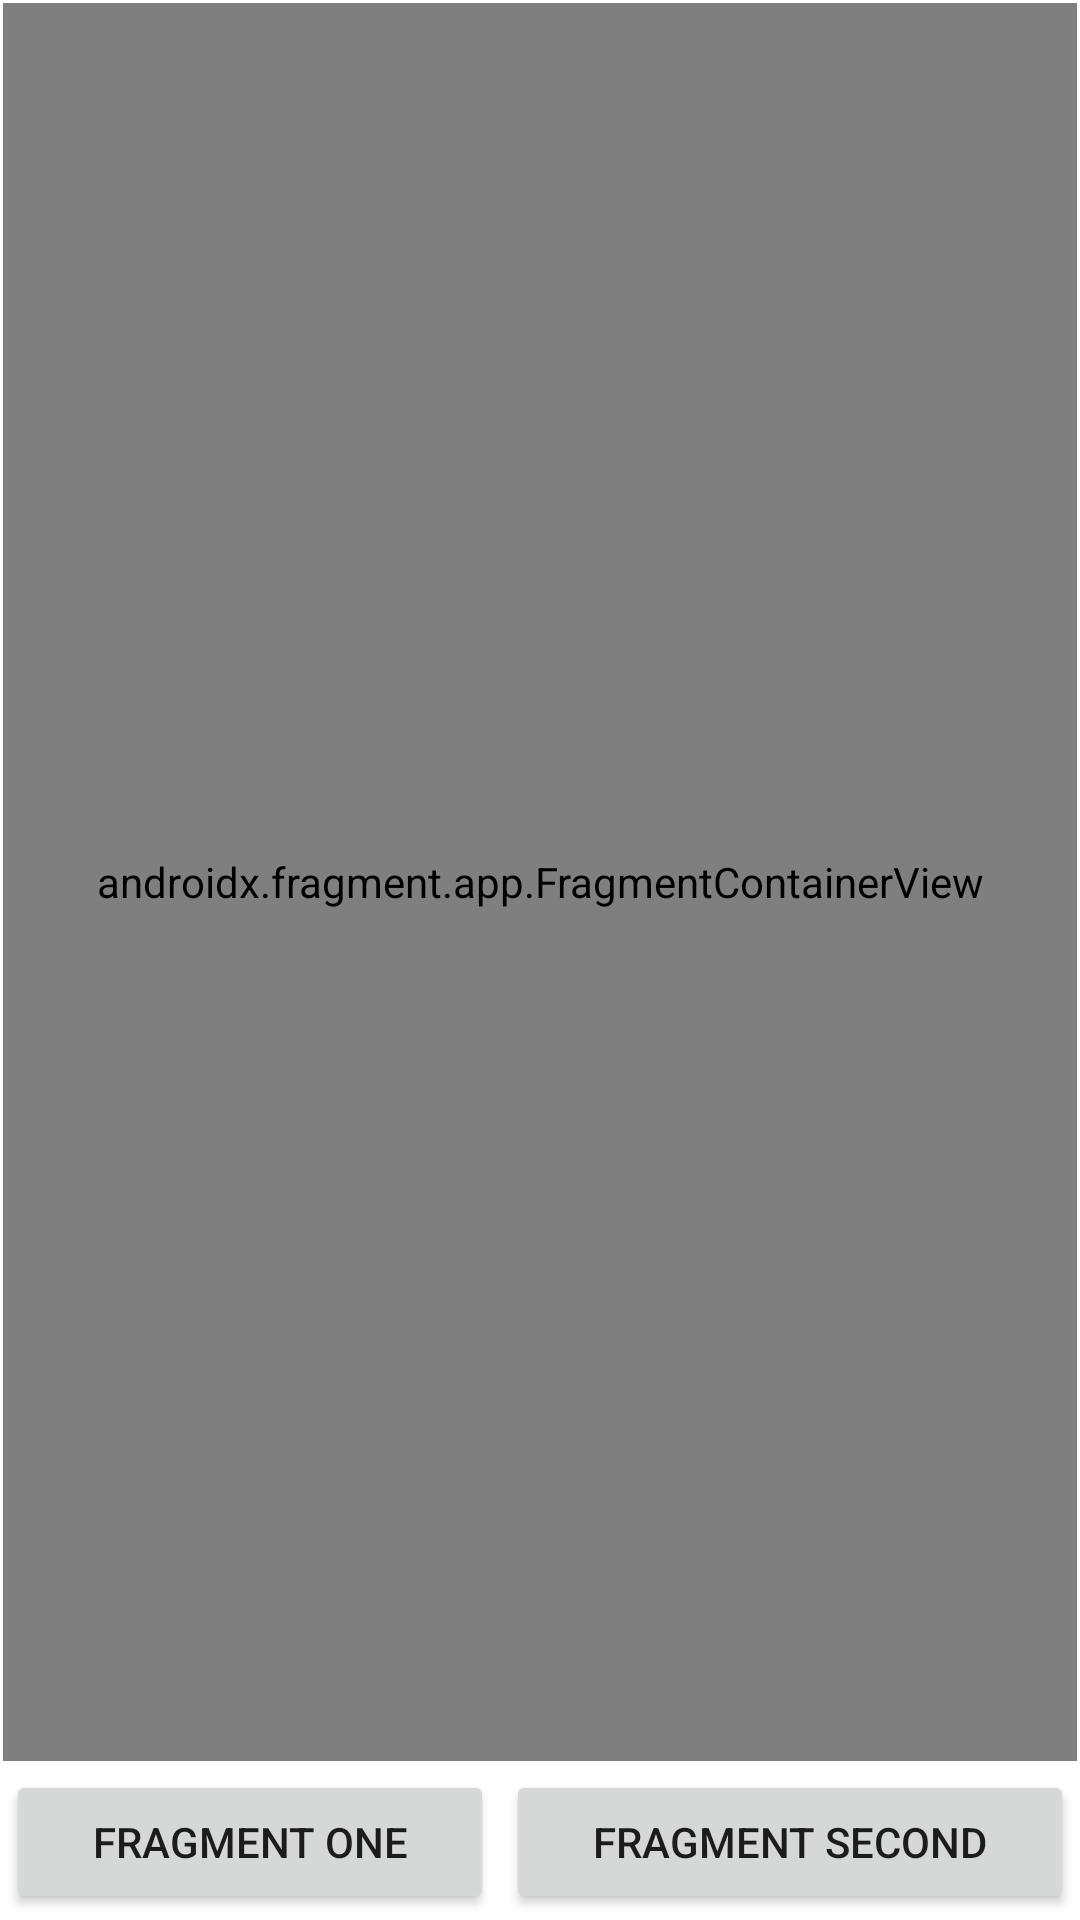

This screen was rendered from an Android layout file. Write that file and the resources it references.
<!-- AndroidManifest.xml: application theme Theme.NavGraphFragmentsNavigation -->
<!-- res/layout/activity_main.xml -->
<?xml version="1.0" encoding="utf-8"?>
<androidx.constraintlayout.widget.ConstraintLayout xmlns:android="http://schemas.android.com/apk/res/android"
    xmlns:app="http://schemas.android.com/apk/res-auto"
    xmlns:tools="http://schemas.android.com/tools"
    android:layout_width="match_parent"
    android:layout_height="match_parent"
    tools:context=".MainActivity">

    <LinearLayout
        android:id="@+id/linearLayout"
        android:layout_width="0dp"
        android:layout_height="wrap_content"
        android:orientation="horizontal"
        app:layout_constraintBottom_toBottomOf="parent"
        app:layout_constraintEnd_toEndOf="parent"
        app:layout_constraintStart_toStartOf="parent"
        app:layout_constraintTop_toBottomOf="@+id/frameLayout">

        <Button
            android:id="@+id/button_one"
            android:layout_width="wrap_content"
            android:layout_height="wrap_content"
            android:layout_margin="2dp"
            android:layout_weight="1"
            android:text="Fragment one" />

        <Button
            android:id="@+id/button_second"
            android:layout_width="wrap_content"
            android:layout_height="wrap_content"
            android:layout_margin="2dp"
            android:layout_weight="1"
            android:text="Fragment second" />
    </LinearLayout>

    <FrameLayout
        android:id="@+id/frameLayout"
        android:layout_width="0dp"
        android:layout_height="0dp"
        android:layout_marginStart="1dp"
        android:layout_marginTop="1dp"
        android:layout_marginEnd="1dp"
        android:layout_marginBottom="1dp"
        app:layout_constraintBottom_toTopOf="@+id/linearLayout"
        app:layout_constraintEnd_toEndOf="parent"
        app:layout_constraintStart_toStartOf="parent"
        app:layout_constraintTop_toTopOf="parent">

        <androidx.fragment.app.FragmentContainerView
            android:id="@+id/fragmentContainerView"
            android:name="androidx.navigation.fragment.NavHostFragment"
            android:layout_width="match_parent"
            android:layout_height="match_parent"
            app:defaultNavHost="true"
            app:navGraph="@navigation/navigation_graf" />
    </FrameLayout>
</androidx.constraintlayout.widget.ConstraintLayout>
<!-- resources referenced by this layout -->
<resources>
  <style name="Theme.NavGraphFragmentsNavigation" parent="Theme.MaterialComponents.DayNight.DarkActionBar">
          
          <item name="colorPrimary">@color/purple_500</item>
          <item name="colorPrimaryVariant">@color/purple_700</item>
          <item name="colorOnPrimary">@color/white</item>
          
          <item name="colorSecondary">@color/teal_200</item>
          <item name="colorSecondaryVariant">@color/teal_700</item>
          <item name="colorOnSecondary">@color/black</item>
          
          <item name="android:statusBarColor" tools:targetApi="l">?attr/colorPrimaryVariant</item>
          
      </style>
  <!-- not gathered from this repository: default colours our renderer supplied (Android Studio template values) -->
  <color name="purple_500">#FF6200EE</color>
  <color name="purple_700">#FF3700B3</color>
  <color name="teal_200">#FF03DAC5</color>
  <color name="teal_700">#FF018786</color>
  <color name="black">#FF000000</color>
  <color name="white">#FFFFFFFF</color>
</resources>
